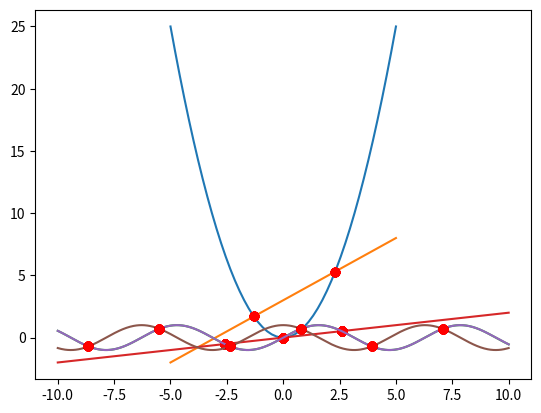

The matplotlib source for this figure:
import numpy as np
import matplotlib.pyplot as plt
import scipy.optimize

def plotIntersection(x, f, g):
    '''
    receive x space, function f and function g
    show graph
    '''
    # Plot the graph
    plt.plot(x, f(x), x, g(x))

    # Find and plot the dots
    for x0 in x:
        res = scipy.optimize.fsolve(lambda x : f(x) - g(x), x0,full_output=True)
        if(res[-1] == 'The solution converged.' and res[0] >= min(x) and res[0] <= max(x)):
            plt.plot(res[0],g(res[0]),'ro')

    # Show the graph
    plt.show()

if __name__ == "__main__":    
    #  Example 1
    x = np.linspace(-5,5,50)
    f = lambda x : x**2
    g = lambda x : x+3

    plotIntersection(x,f,g)

    #  Example 2
    x = np.linspace(-10,10,1000)
    f = lambda x : np.sin(x)
    g = lambda x : 0.2*x

    plotIntersection(x,f,g)

    #  Example 3
    x = np.linspace(-10,10,500)
    f = lambda x : np.sin(x)
    g = lambda x : np.cos(x)

    plotIntersection(x,f,g)
